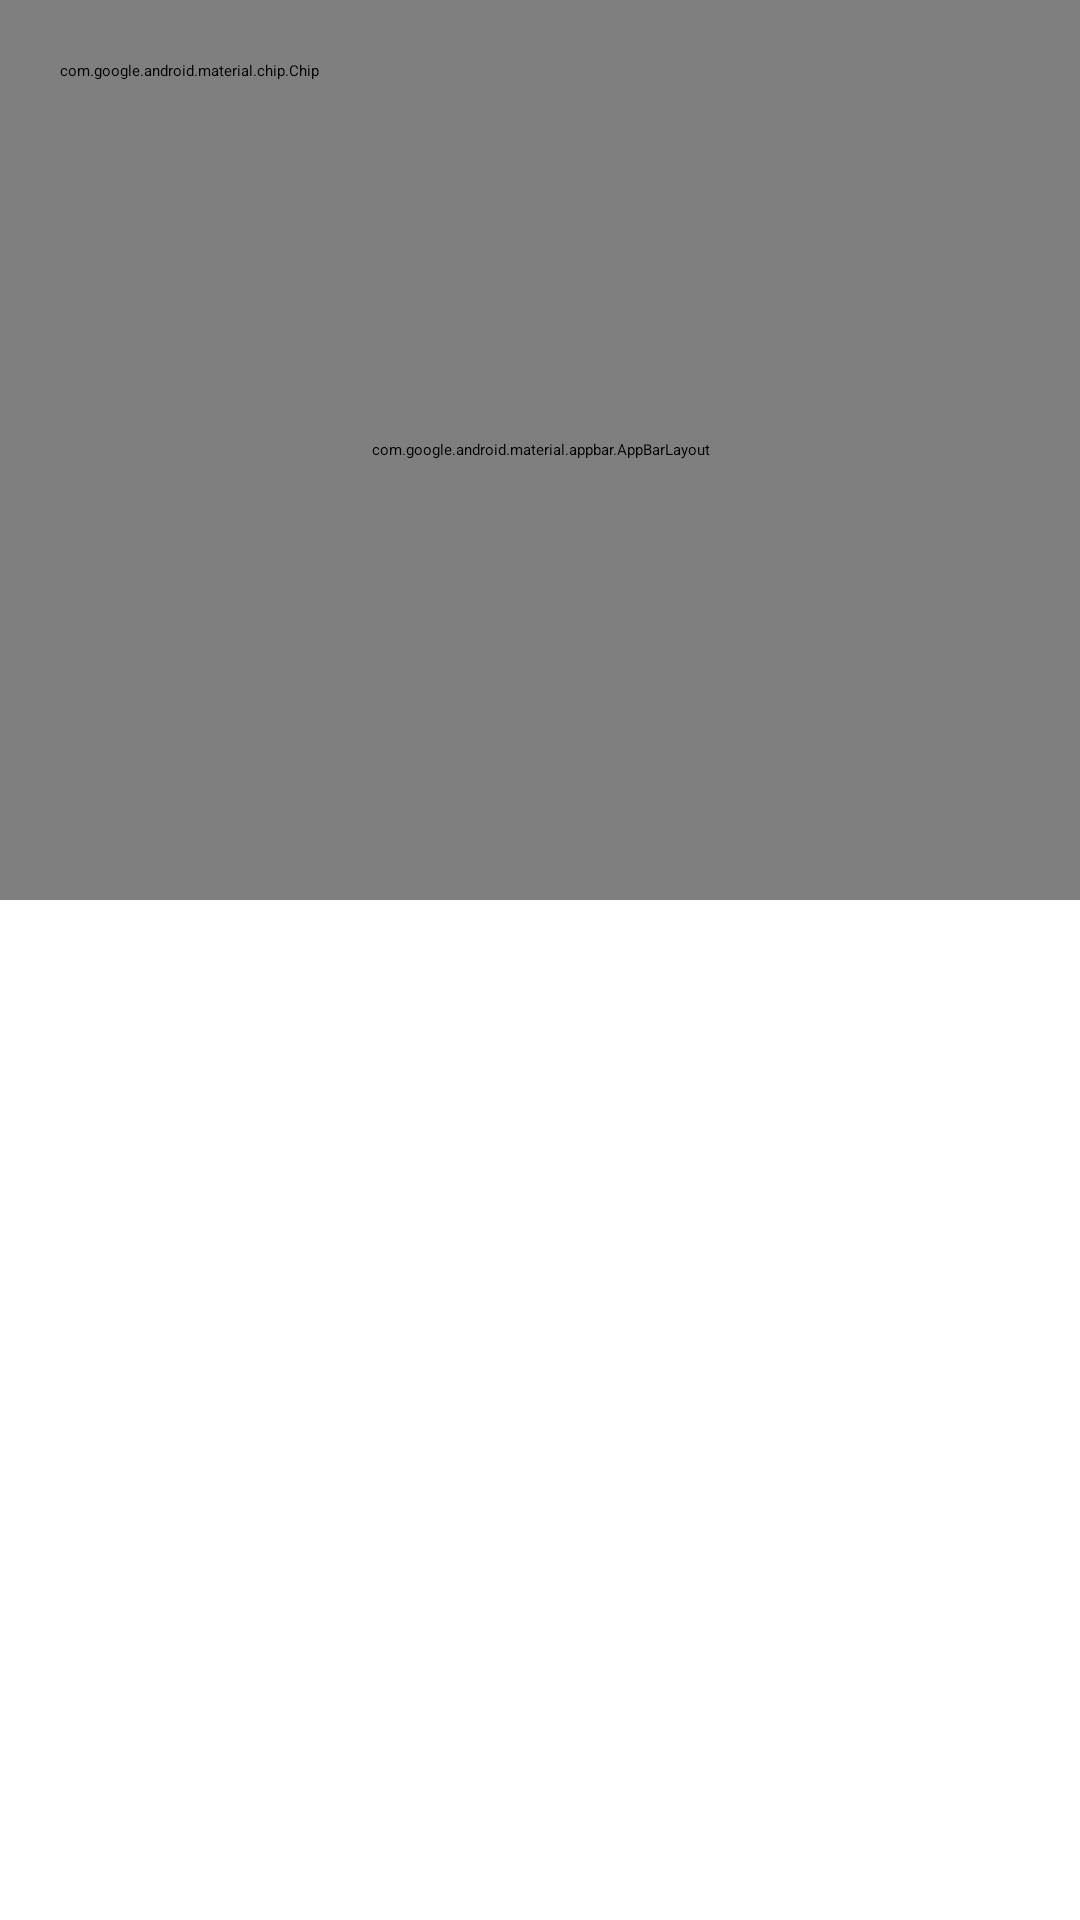

Layout XML and referenced resources for this Android screen:
<!-- AndroidManifest.xml: application theme Theme.DA1ANDROIDNATIVE -->
<!-- res/layout/fragment_news_detail.xml -->
<?xml version="1.0" encoding="utf-8"?>
<FrameLayout xmlns:android="http://schemas.android.com/apk/res/android"
    xmlns:app="http://schemas.android.com/apk/res-auto"
    xmlns:tools="http://schemas.android.com/tools"
    android:layout_width="match_parent"
    android:layout_height="match_parent">

    <androidx.coordinatorlayout.widget.CoordinatorLayout
        android:layout_width="match_parent"
        android:layout_height="match_parent"
        android:background="?attr/colorSurface">

        <com.google.android.material.appbar.AppBarLayout
            android:id="@+id/appBar"
            android:layout_width="match_parent"
            android:layout_height="300dp"
            android:background="@android:color/transparent">

            <com.google.android.material.appbar.CollapsingToolbarLayout
                android:layout_width="match_parent"
                android:layout_height="match_parent"
                app:contentScrim="?attr/colorPrimary"
                app:layout_scrollFlags="scroll|exitUntilCollapsed"
                app:titleEnabled="false">

                <ImageView
                    android:id="@+id/ivDetailImage"
                    android:layout_width="match_parent"
                    android:layout_height="match_parent"
                    android:scaleType="centerCrop"
                    app:layout_collapseMode="parallax"
                    tools:src="@drawable/image_placeholder"/>

                <View
                    android:layout_width="match_parent"
                    android:layout_height="match_parent"
                    android:background="@drawable/gradient_overlay" />

                <androidx.appcompat.widget.Toolbar
                    android:id="@+id/toolbar"
                    android:layout_width="match_parent"
                    android:layout_height="?attr/actionBarSize"
                    app:layout_collapseMode="pin"
                    app:navigationIcon="@drawable/ic_arrow_back"
                    app:navigationIconTint="@android:color/white" />

            </com.google.android.material.appbar.CollapsingToolbarLayout>
        </com.google.android.material.appbar.AppBarLayout>

        <androidx.core.widget.NestedScrollView
            android:layout_width="match_parent"
            android:layout_height="match_parent"
            app:layout_behavior="@string/appbar_scrolling_view_behavior">

            <LinearLayout
                android:layout_width="match_parent"
                android:layout_height="wrap_content"
                android:orientation="vertical"
                android:padding="20dp">

                <com.google.android.material.chip.Chip
                    android:id="@+id/tvDetailDate"
                    style="@style/Widget.Material3.Chip.Assist"
                    android:layout_width="wrap_content"
                    android:layout_height="wrap_content"
                    android:textColor="?attr/colorPrimary"
                    app:chipStrokeWidth="0dp"
                    tools:text="15 de Mayo, 2024" />

                <TextView
                    android:id="@+id/tvDetailTitle"
                    android:layout_width="match_parent"
                    android:layout_height="wrap_content"
                    android:layout_marginTop="12dp"
                    android:textColor="?attr/colorOnSurface"
                    android:textSize="26sp"
                    android:textStyle="bold"
                    tools:text="Título" />

                <TextView
                    android:id="@+id/tvDetailSummary"
                    android:layout_width="match_parent"
                    android:layout_height="wrap_content"
                    android:layout_marginTop="12dp"
                    android:textColor="?attr/colorOnSurfaceVariant"
                    android:textSize="16sp"
                    android:textStyle="italic"
                    android:lineSpacingExtra="4sp"
                    tools:text="ShortDescription." />

                <View
                    android:layout_width="60dp"
                    android:layout_height="4dp"
                    android:layout_marginTop="16dp"
                    android:background="?attr/colorPrimary" />

                <TextView
                    android:id="@+id/tvDetailContent"
                    android:layout_width="match_parent"
                    android:layout_height="wrap_content"
                    android:layout_marginTop="24dp"
                    android:layout_marginBottom="40dp"
                    android:lineSpacingExtra="8sp"
                    android:textColor="?attr/colorOnSurface"
                    android:textSize="17sp"
                    tools:text="Contenido completo..." />

            </LinearLayout>
        </androidx.core.widget.NestedScrollView>

    </androidx.coordinatorlayout.widget.CoordinatorLayout>

    <com.google.android.material.progressindicator.LinearProgressIndicator
        android:id="@+id/progressIndicator"
        android:layout_width="match_parent"
        android:layout_height="wrap_content"
        android:layout_gravity="center"
        android:elevation="20dp"
        android:indeterminate="true"
        android:visibility="gone"
        app:indicatorColor="?attr/colorPrimary" />

</FrameLayout>
<!-- resources referenced by this layout -->
<resources>
  <!-- drawable image_placeholder (drawable) -->
  <?xml version="1.0" encoding="utf-8"?>
  <shape xmlns:android="http://schemas.android.com/apk/res/android"
      android:shape="rectangle">
      <solid android:color="@color/gray_300" />
  </shape>
  <color name="gray_300">#FFE0E0E0</color>
  <color name="teal_primary">#FF2F6F73</color>
  <color name="teal_dark">#FF255A5E</color>
  <color name="white">#FFFFFFFF</color>
  <color name="text_primary">#FF1F2A2B</color>
  <color name="surface">#FFFFFFFF</color>
  <color name="text_secondary">#FF5F6F70</color>
  <color name="background">#FFF4F6F6</color>
  <style name="TextAppearance.XploreNow.DisplayLarge" parent="TextAppearance.Material3.DisplayLarge">
              <item name="fontFamily">@font/fraunces_semibold</item>
              <item name="android:fontFamily">@font/fraunces_semibold</item>
          </style>
  <style name="TextAppearance.XploreNow.DisplaySmall" parent="TextAppearance.Material3.DisplaySmall">
              <item name="fontFamily">@font/fraunces_semibold</item>
              <item name="android:fontFamily">@font/fraunces_semibold</item>
          </style>
  <style name="TextAppearance.XploreNow.HeadlineLarge" parent="TextAppearance.Material3.HeadlineLarge">
              <item name="fontFamily">@font/fraunces_semibold</item>
              <item name="android:fontFamily">@font/fraunces_semibold</item>
          </style>
  <style name="TextAppearance.XploreNow.HeadlineSmall" parent="TextAppearance.Material3.HeadlineSmall">
              <item name="fontFamily">@font/fraunces_semibold</item>
              <item name="android:fontFamily">@font/fraunces_semibold</item>
          </style>
  <style name="TextAppearance.XploreNow.TitleLarge" parent="TextAppearance.Material3.TitleLarge">
              <item name="fontFamily">@font/fraunces_regular</item>
              <item name="android:fontFamily">@font/fraunces_regular</item>
          </style>
  <style name="TextAppearance.XploreNow.TitleMedium" parent="TextAppearance.Material3.TitleMedium">
              <item name="fontFamily">@font/fraunces_regular</item>
              <item name="android:fontFamily">@font/fraunces_regular</item>
          </style>
  <style name="TextAppearance.XploreNow.TitleSmall" parent="TextAppearance.Material3.TitleSmall">
              <item name="fontFamily">@font/fraunces_regular</item>
              <item name="android:fontFamily">@font/fraunces_regular</item>
          </style>
  <style name="TextAppearance.XploreNow.BodyLarge" parent="TextAppearance.Material3.BodyLarge">
              <item name="fontFamily">@font/inter_regular</item>
              <item name="android:fontFamily">@font/inter_regular</item>
          </style>
  <style name="TextAppearance.XploreNow.BodyMedium" parent="TextAppearance.Material3.BodyMedium">
              <item name="fontFamily">@font/inter_regular</item>
              <item name="android:fontFamily">@font/inter_regular</item>
          </style>
  <style name="TextAppearance.XploreNow.BodySmall" parent="TextAppearance.Material3.BodySmall">
              <item name="fontFamily">@font/inter_regular</item>
              <item name="android:fontFamily">@font/inter_regular</item>
          </style>
  <style name="TextAppearance.XploreNow.LabelLarge" parent="TextAppearance.Material3.LabelLarge">
              <item name="fontFamily">@font/inter_medium</item>
              <item name="android:fontFamily">@font/inter_medium</item>
          </style>
  <style name="TextAppearance.XploreNow.LabelMedium" parent="TextAppearance.Material3.LabelMedium">
              <item name="fontFamily">@font/inter_medium</item>
              <item name="android:fontFamily">@font/inter_medium</item>
          </style>
  <style name="TextAppearance.XploreNow.LabelSmall" parent="TextAppearance.Material3.LabelSmall">
              <item name="fontFamily">@font/inter_medium</item>
              <item name="android:fontFamily">@font/inter_medium</item>
          </style>
</resources>
